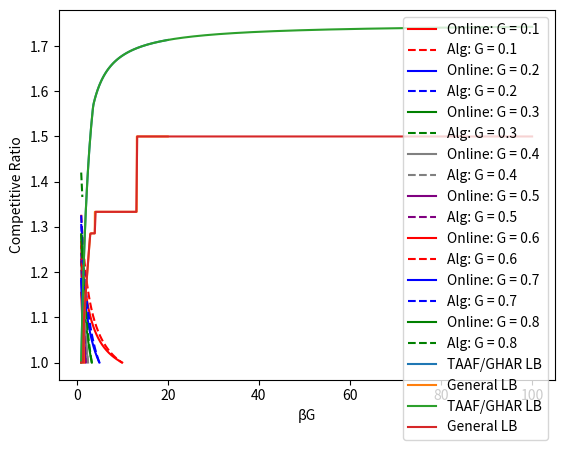

Write the Python code that produced this figure.
# Used for Fig 1, 2
#   Fig 1: General LB vs AAF/HAR LB (BG <= 1)
#   Fig 2: General LB vs TAAF/GHAR LB (BG > 1)
#   

import numpy as np
import matplotlib.pyplot as plt

#
# BG <= 1
#
def online_lb(r ,B, G):
    pos = 1-r*G if (1-r*G) > 0 else 0
    return (r+B*pos)/(1+B*(1-G))

def aaf_lb(B,G):
    if G <= 1/2:
        return (71/42 + B*(1805/1806 - 71*G/42))/(1+B-B*G)
    elif G <= 2/3:
        return (71/42 + B*(451/903 - 29*G/42))/(1+B-B*G)
    elif G <= 6/7:
        return (71/42 + B*(50/301 - 4*G/21))/(1+B-B*G)
    elif G <= 42/43:
         return (71/42 + B*(1/43 - G/42))/(1+B-B*G)
    else:
        return (71/42)/(1+B-B*G)

def plot_1(gs, nB):
    colors = ["red","blue","green","grey","purple"]
    c = 0

    for g in gs:
        bs = np.linspace(1, 1/g, nB)

        online_res = []
        aaf_res = []

        for b in bs:
            online_res.append(online_lb(1.54037, b, g))
            aaf_res.append(aaf_lb(b,g))


        plt.plot(bs, online_res, label=f"Online: G = {g}", color = colors[c])
        plt.plot(bs, aaf_res, label=f"Alg: G = {g}", linestyle = '--', color = colors[c])
        c += 1

    plt.legend()
    plt.xlabel("\u03B2")
    plt.ylabel("Lower Bound")
    plt.show() 


#
# BG > 1
#
def taaf_lb(gb, smooth = False):
    if gb < 3.63746:
        return 2*gb/(gb+1)
    else:
        return (14*gb+1)/(8*gb+4)

def general_lb(gb):
    if gb < 1.5:
        return 1
    elif gb < 3:
        return (4.5*(1+gb/3))/(4+1.5*(1+gb/3))
    elif gb < 4:
        return 9/7
    # elif gb < 5:
    #     return (2+2*gb/5)/(2+gb/5)
    elif gb < 13.2:
        return 4/3
    else:
        return 1.5
    
def plot_gen_lb(maxBG):
    gbs = np.linspace(1, maxBG, 500)

    taaf = []
    general = []
    for gb in gbs:
        taaf.append(taaf_lb(gb))
        general.append(general_lb(gb))

    gbs = np.linspace(1, maxBG, 500)
    plt.plot(gbs, taaf, label = "TAAF/GHAR LB")
    plt.plot(gbs, general, label = "General LB")
    plt.xlabel('\u03B2G')
    plt.ylabel('Competitive Ratio')
    plt.legend()
    plt.show()


# 
# Function calls
#

#Fig 1a: G <= 0.5 
plot_1([0.1,0.2,0.3,0.4,0.5], 1000)
#Fig 1b: G > 0.5
plot_1([0.6,0.7,0.8], 1000)

# Fig 2a: zoom in
plot_gen_lb(20)
# Fig 2b: zoom out
plot_gen_lb(100)
